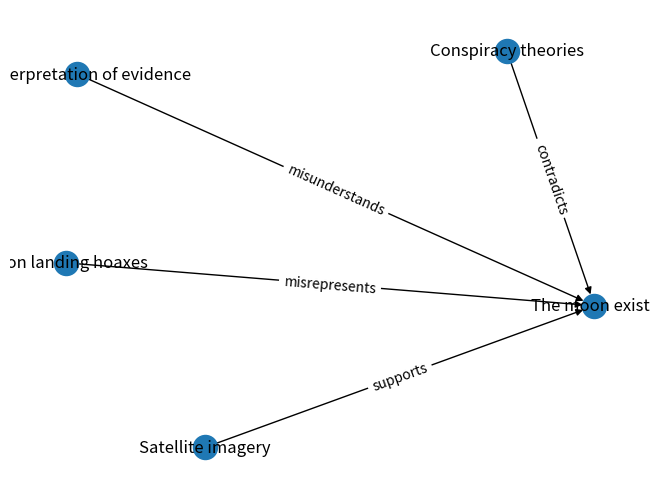

Reproduce this figure in Python.
import json
import networkx as nx
import matplotlib.pyplot as plt

# Your JSON data
data = {
  "claim": "The moon does not exist",
  "olog": {
    "nodes": [
      {
        "id": "1",
        "text": "The moon exists",
        "type": "fact",
        "source": "Astronomical observations and scientific consensus"
      },
      {
        "id": "2",
        "text": "Conspiracy theories",
        "type": "motivation",
        "details": "Some individuals may promote the idea that the moon does not exist as part of a larger conspiracy theory."
      },
      {
        "id": "3",
        "text": "Misinterpretation of evidence",
        "type": "error",
        "details": "Some may misinterpret or disregard scientific evidence due to lack of knowledge or confirmation bias."
      },
      {
        "id": "4",
        "text": "Moon landing hoaxes",
        "type": "related-claim",
        "details": "Related to false claims that the moon landings were faked and therefore promote the idea that the moon might not be real."
      },
      {
        "id": "5",
        "text": "Satellite imagery",
        "type": "evidence",
        "details": "Photos and data from satellites and space missions provide evidence of the moon's existence."
      }
    ],
    "edges": [
      {
        "source": "2",
        "target": "1",
        "relation": "contradicts"
      },
      {
        "source": "3",
        "target": "1",
        "relation": "misunderstands"
      },
      {
        "source": "4",
        "target": "1",
        "relation": "misrepresents"
      },
      {
        "source": "5",
        "target": "1",
        "relation": "supports"
      }
    ]
  }
}

# Create a directed graph
G = nx.DiGraph()

# Add nodes with attributes
for node in data["olog"]["nodes"]:
    G.add_node(node["id"], label=node["text"])

# Add edges
for edge in data["olog"]["edges"]:
    G.add_edge(edge["source"], edge["target"], label=edge["relation"])

# Draw the graph
pos = nx.spring_layout(G)  # positions for all nodes
nx.draw(G, pos, with_labels=True, labels=nx.get_node_attributes(G, 'label'))
edge_labels = nx.get_edge_attributes(G, 'label')
nx.draw_networkx_edge_labels(G, pos, edge_labels=edge_labels)

# Show the gra
plt.savefig("olog_graph.png", format="PNG")

# Show the graph
plt.show()
